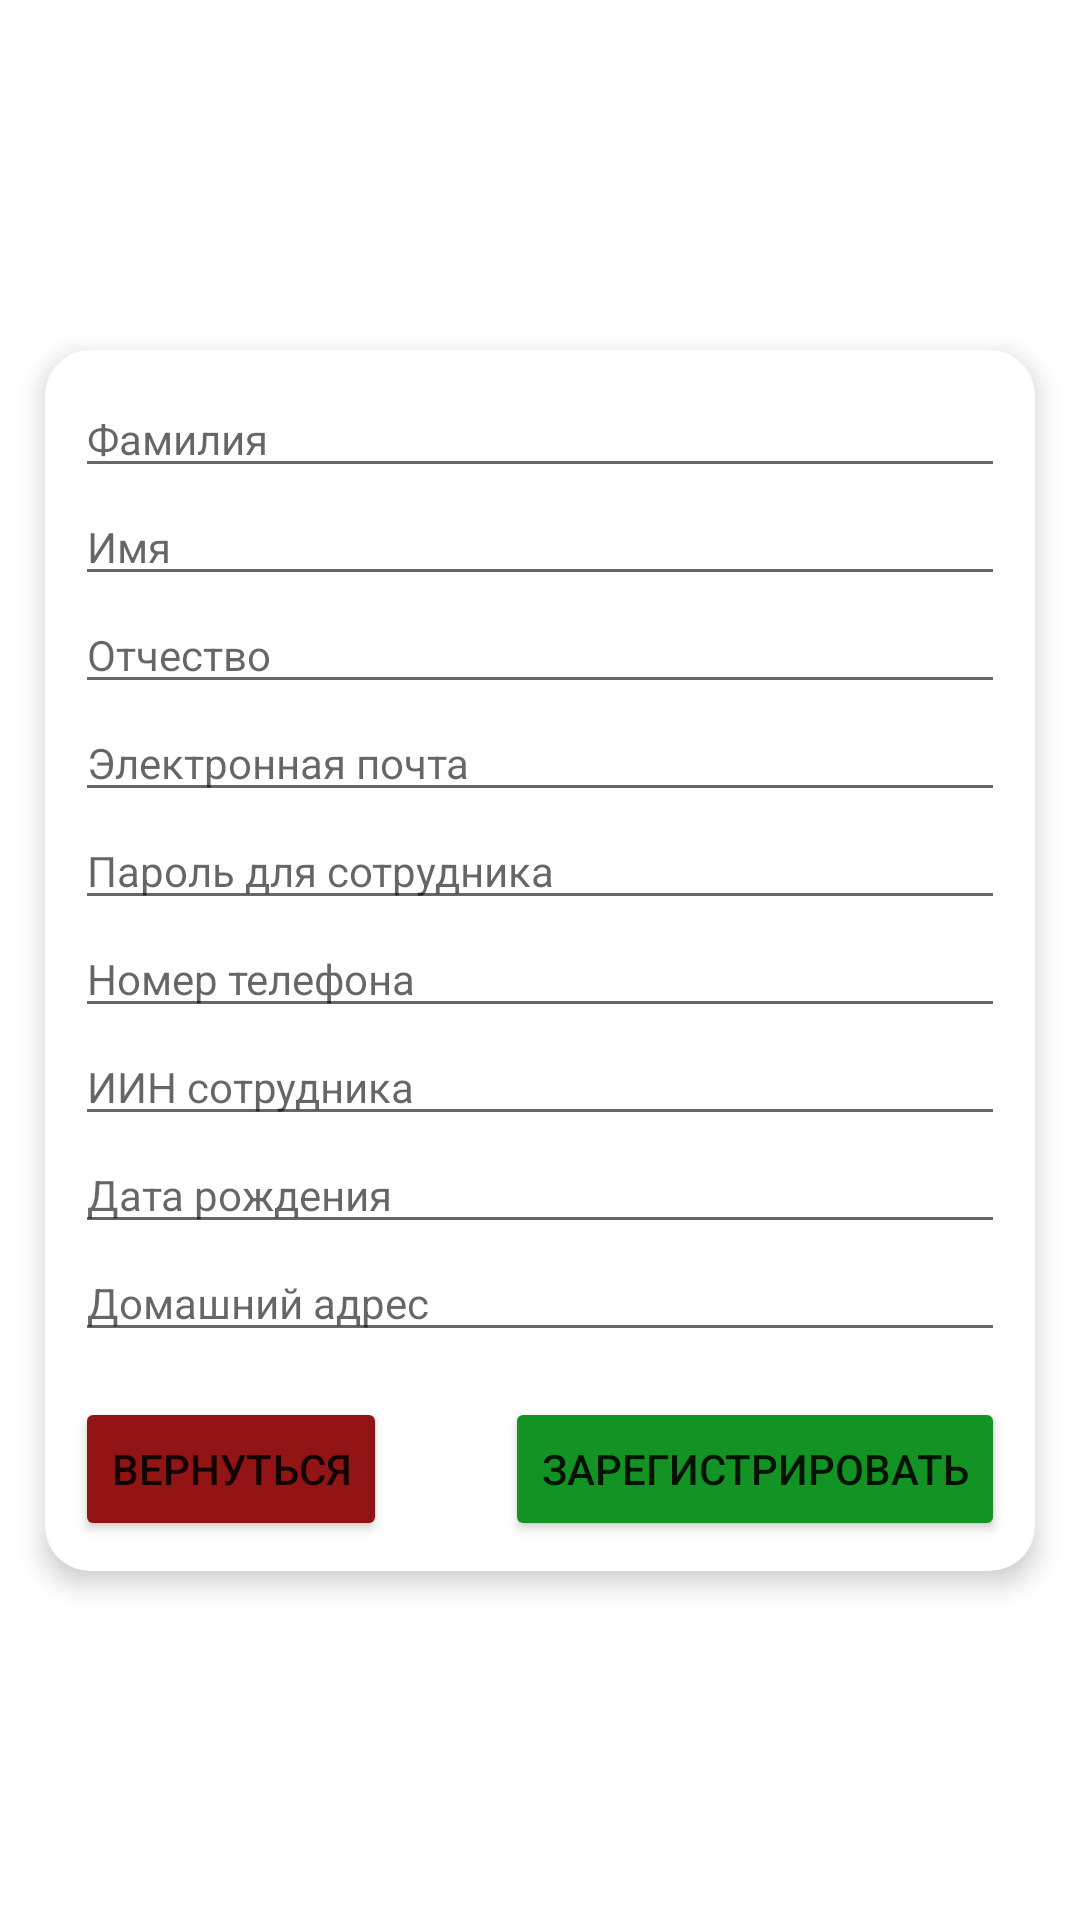

Write the Android layout XML for this screen, with the resource values it uses.
<!-- AndroidManifest.xml: application theme Theme.Ctrl -->
<!-- res/layout/fragment_register_user.xml -->
<?xml version="1.0" encoding="utf-8"?>
<androidx.constraintlayout.widget.ConstraintLayout xmlns:android="http://schemas.android.com/apk/res/android"
    xmlns:app="http://schemas.android.com/apk/res-auto"
    xmlns:tools="http://schemas.android.com/tools"
    android:layout_width="match_parent"
    android:layout_height="match_parent"
    tools:context=".fragments.supervisor.RegisterUserFragment">


    <androidx.cardview.widget.CardView
        android:id="@+id/register_form"
        android:layout_width="match_parent"
        android:layout_height="wrap_content"
        android:layout_margin="15dp"
        app:cardCornerRadius="15dp"
        app:cardElevation="5dp"
        app:layout_constraintBottom_toBottomOf="parent"
        app:layout_constraintEnd_toEndOf="parent"
        app:layout_constraintStart_toStartOf="parent"
        app:layout_constraintTop_toTopOf="parent">

        <ProgressBar
            android:id="@+id/loading"
            android:layout_width="wrap_content"
            android:layout_height="wrap_content"
            android:layout_gravity="center"
            android:visibility="invisible"/>

        <RelativeLayout
            android:id="@+id/register_form_body"
            android:layout_width="match_parent"
            android:layout_height="match_parent"
            android:padding="10dp">


            <EditText
                android:id="@+id/last_name"
                android:layout_width="match_parent"
                android:layout_height="wrap_content"
                android:ems="10"
                android:hint="@string/f_last_name_hint"
                android:inputType="textPersonName"
                android:textSize="14sp" />

            <EditText
                android:id="@+id/first_name"
                android:layout_width="match_parent"
                android:layout_height="wrap_content"
                android:layout_below="@id/last_name"
                android:ems="10"
                android:hint="@string/f_first_name_hint"
                android:inputType="textPersonName"
                android:textSize="14sp" />

            <EditText
                android:id="@+id/second_name"
                android:layout_width="match_parent"
                android:layout_height="wrap_content"
                android:layout_below="@id/first_name"
                android:ems="10"
                android:hint="@string/f_second_name_hint"
                android:inputType="textPersonName"
                android:textSize="14sp" />

            <EditText
                android:id="@+id/email"
                android:layout_width="match_parent"
                android:layout_height="wrap_content"
                android:layout_below="@id/second_name"
                android:ems="10"
                android:hint="@string/f_email_hint"
                android:inputType="textEmailAddress"
                android:textSize="14sp" />

            <EditText
                android:id="@+id/password"
                android:layout_width="match_parent"
                android:layout_height="wrap_content"
                android:layout_below="@id/email"
                android:ems="10"
                android:hint="@string/f_password_hint"
                android:inputType="textPersonName"
                android:textSize="14sp"
                tools:ignore="TextFields" />

            <EditText
                android:id="@+id/phone"
                android:layout_width="match_parent"
                android:layout_height="wrap_content"
                android:layout_below="@id/password"
                android:ems="10"
                android:hint="@string/f_phone_hint"
                android:inputType="phone"
                android:textSize="14sp" />

            <EditText
                android:id="@+id/iin"
                android:layout_width="match_parent"
                android:layout_height="wrap_content"
                android:layout_below="@id/phone"
                android:ems="10"
                android:hint="@string/f_iin_hint"
                android:inputType="textPersonName"
                android:textSize="14sp" />

            <EditText
                android:id="@+id/birthday"
                android:layout_width="match_parent"
                android:layout_height="wrap_content"
                android:layout_below="@id/iin"
                android:clickable="false"
                android:cursorVisible="false"
                android:ems="10"
                android:focusable="false"
                android:focusableInTouchMode="false"
                android:hint="@string/f_birthday_hint"
                android:inputType="date"
                android:textSize="14sp" />

            <EditText
                android:id="@+id/address"
                android:layout_width="match_parent"
                android:layout_height="wrap_content"
                android:layout_below="@id/birthday"
                android:ems="10"
                android:hint="@string/f_address_hint"
                android:inputType="textPersonName"
                android:textSize="14sp" />

            <Button
                android:id="@+id/cancel_button"
                android:layout_width="wrap_content"
                android:layout_height="wrap_content"
                android:layout_below="@id/address"
                android:layout_alignParentStart="true"
                android:layout_marginTop="15dp"
                android:backgroundTint="@color/dark_red"
                android:text="@string/reg_cancel_button" />

            <Button
                android:id="@+id/submit_button"
                android:layout_width="wrap_content"
                android:layout_height="wrap_content"
                android:layout_below="@id/address"
                android:layout_alignParentEnd="true"
                android:layout_marginTop="15dp"
                android:backgroundTint="@color/dark_green"
                android:text="@string/reg_submit_button" />

        </RelativeLayout>

    </androidx.cardview.widget.CardView>

</androidx.constraintlayout.widget.ConstraintLayout>
<!-- resources referenced by this layout -->
<resources>
  <color name="dark_green">#149325</color>
  <color name="dark_red">#931414</color>
  <string name="f_address_hint">Домашний адрес</string>
  <string name="f_birthday_hint">Дата рождения</string>
  <string name="f_email_hint">Электронная почта</string>
  <string name="f_first_name_hint">Имя</string>
  <string name="f_iin_hint">ИИН сотрудника</string>
  <string name="f_last_name_hint">Фамилия</string>
  <string name="f_password_hint">Пароль для сотрудника</string>
  <string name="f_phone_hint">Номер телефона</string>
  <string name="f_second_name_hint">Отчество</string>
  <string name="reg_cancel_button">Вернуться</string>
  <string name="reg_submit_button">Зарегистрировать</string>
  <style name="Theme.Ctrl" parent="Theme.MaterialComponents.DayNight.DarkActionBar">
          
          <item name="colorPrimary">@color/purple_500</item>
          <item name="colorPrimaryVariant">@color/purple_700</item>
          <item name="colorOnPrimary">@color/white</item>
          
          <item name="colorSecondary">@color/teal_200</item>
          <item name="colorSecondaryVariant">@color/teal_700</item>
          <item name="colorOnSecondary">@color/black</item>
          
          <item name="android:statusBarColor">?attr/colorPrimaryVariant</item>
          
      </style>
  <color name="purple_500">#FF6200EE</color>
  <color name="purple_700">#FF3700B3</color>
  <color name="white">#FFFFFFFF</color>
  <color name="teal_200">#FF03DAC5</color>
  <color name="teal_700">#FF018786</color>
  <color name="black">#FF000000</color>
</resources>
